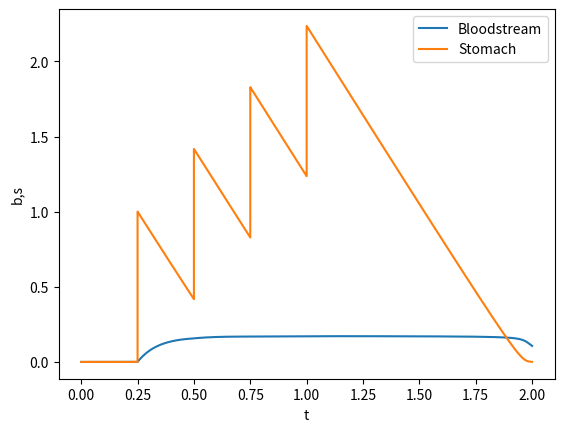

The script that saved this image:
import numpy as np
from scipy.integrate import solve_ivp
import matplotlib.pyplot as plt

'''
#Saturable absorption doesn't seem that promising as concentration level just rises
def two_stage_Michaelis_Menten_ode(t, y, B, Vmax, km, a):
    b, s = y
    dbdt = B*a*s - Vmax/(km + b)*b
    dsdt = -a*s

    return [dbdt, dsdt]
'''

def two_stage_Michaelis_Menten_ode(t, y, B, Vmax, km, k):
    b, s = y
    dbdt = B*Vmax/(km + s)*s - k*b 
    dsdt = -Vmax/(km + s)*s

    return [dbdt, dsdt]


def simulate_two_stage_Michaelis_Menten_ode(y0, tau, D, B, Vmax, km, k, dose_times, end_time):
    t = np.array([])
    b = np.array([])
    s = np.array([])
    
    #nondimensionalize
    Vmax = Vmax*tau/D
    km = km/D
    k = k*tau
    dose_times = 1/tau*dose_times
    end_time = end_time/tau

    times = np.concatenate(([0], dose_times, [end_time] ))
    
    for i in range(len(times) - 1):
        t_eval = np.linspace(times[i], times[i+1], 1001)

        sol = solve_ivp(two_stage_Michaelis_Menten_ode, (times[i], times[i+1]), y0, t_eval=t_eval, args=(B, Vmax, km, k))
        t = np.concatenate((t, sol.t))
        b = np.concatenate((b, sol.y[0]))
        s = np.concatenate((s, sol.y[1]))
        y0 = [b[-1], s[-1] + 1] #get new initial value and apply pulse for new pill, 1 is nondimensionalized dose

    return t, b, s

y0 = [0,0]
D = 100
tau = 24
B = 0.8
Vmax = 10
km = 2
T12 = 1.5
k = np.log(2)/T12
dose_times = np.array([6,12,18,24])
end_time = 48
 

t, b, s = simulate_two_stage_Michaelis_Menten_ode(y0, tau, D, B, Vmax, km, k, dose_times, end_time)


plt.plot(t,b, label = 'Bloodstream')
plt.plot(t,s, label = 'Stomach')

plt.xlabel('t')
plt.ylabel('b,s')
plt.legend()
plt.show()
